The GitHub repository agb2k/Multi-View-Oil-Palm-Seed-Classification-Correspondence contains a labelled image folder "Segmented" with 2 categories: bad seed, good seed. Examples follow, each with its label.

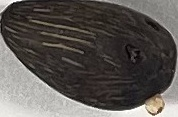
Label: bad seed

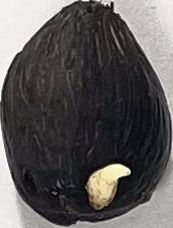
Label: bad seed

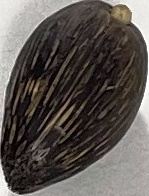
Label: bad seed

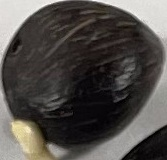
Label: good seed

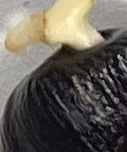
Label: good seed

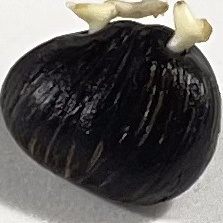
Label: good seed
